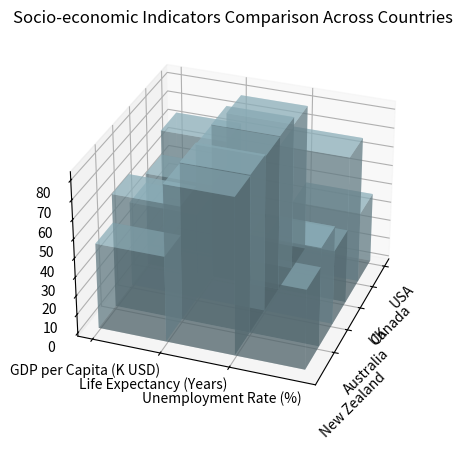

Here is the Python script that generated this plot: (Note: this script raises an exception after producing the figure.)

import numpy as np
import matplotlib.pyplot as plt

# Transform data to variables
y_values = ["GDP per Capita (K USD)", "Life Expectancy (Years)", "Unemployment Rate (%)"]
data = np.array([[63, 78.1, 37], [50, 81.9, 77], [45, 81.5, 39], [60, 82.5, 52], [45, 82.0, 42]])
x_values = ["USA", "Canada", "UK", "Australia", "New Zealand"]

# Create figure
fig = plt.figure(figsize=(9, 5))
ax = fig.add_subplot(111, projection='3d')

# Set X, Y coordinates
X = np.arange(len(x_values))
Y = np.arange(len(y_values))
X, Y = np.meshgrid(X, Y)

# Plot 3D bar chart
for i in range(len(y_values)):
    ax.bar3d(X[i], Y[i], np.zeros_like(data[:, i]), 1, 1, data[:, i], alpha=0.5, shade=True, color='lightblue')

# Set X-axis labels
x_range = np.arange(len(x_values))
ax.set_xticks(x_range)
ax.set_xticklabels(x_values, rotation=45)

# Set Y-axis labels
y_range = np.arange(len(y_values))
ax.set_yticks(y_range)
ax.set_yticklabels(y_values)
# Rotate the X-axis labels for better readability
ax.view_init(elev=30, azim=20)
# Set figure title
ax.set_title("Socio-economic Indicators Comparison Across Countries")

# Set size
plt.tight_layout()

# Save figure
plt.savefig('/cpfs01/user/yehancheng/workspace/datasets/SimChartV2/demo/3D/png/11.png')

# Clear image
plt.clf()
